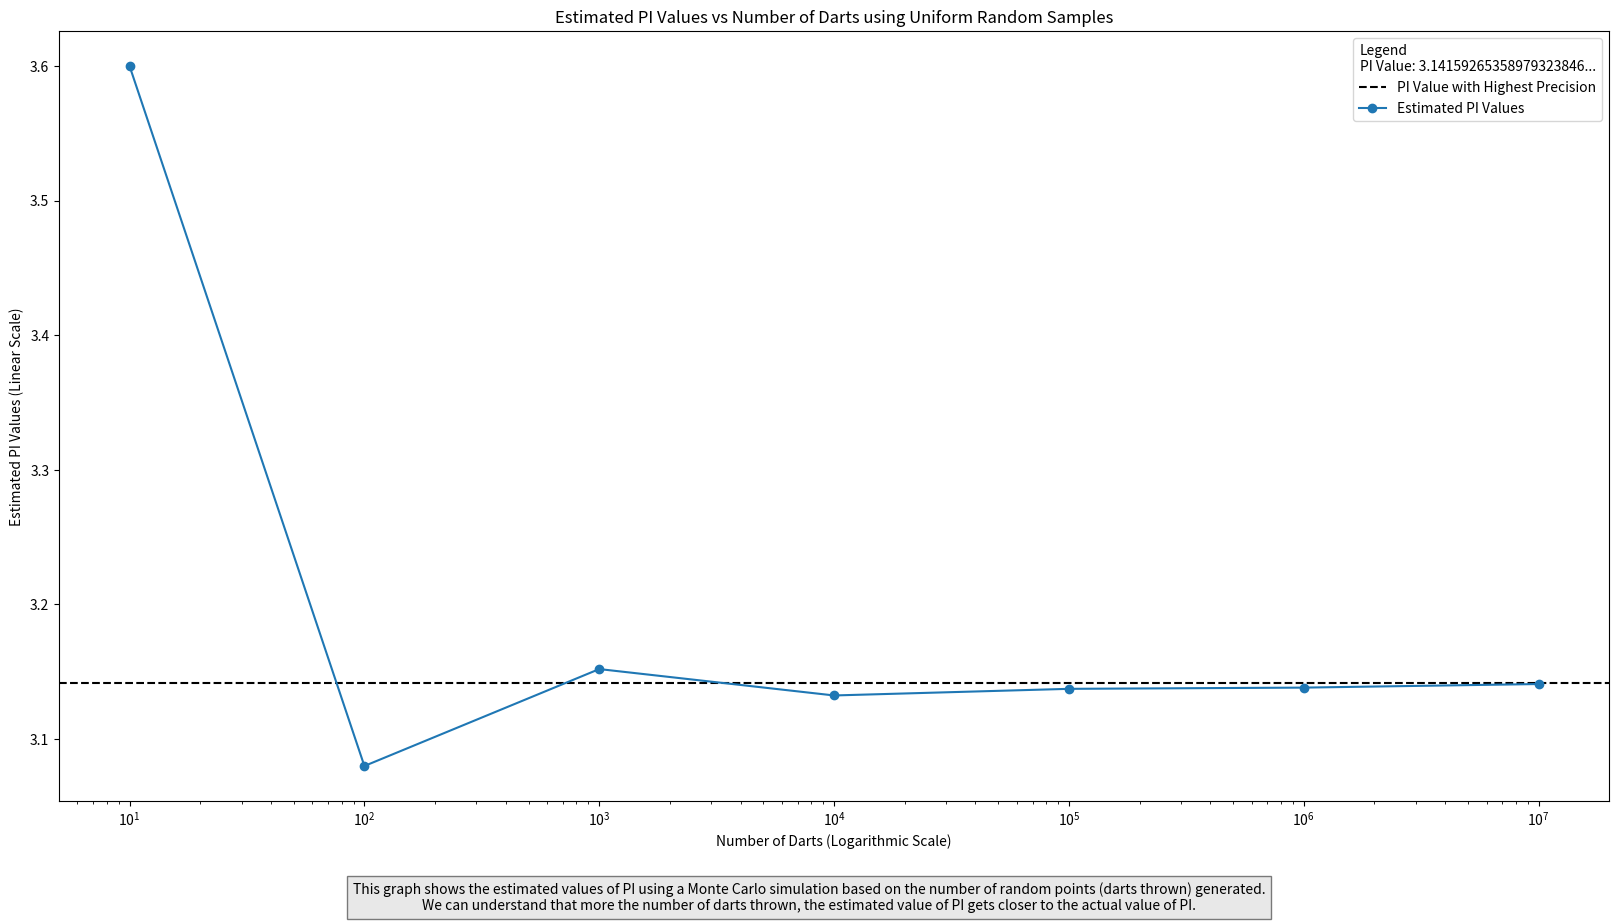

Write the Python code that produced this figure.
import matplotlib.pyplot as plt
from mpl_toolkits import mplot3d
import numpy as np
import random
import math

total = [10, 100, 1000, 10000, 100000, 1000000, 10000000]
pivalues = [0, 0, 0, 0, 0, 0, 0]
inside = 0
for i in range(total[-1]+1):
    x = random.uniform(-0.5, 0.5)
    y = random.uniform(-0.5, 0.5)
    dis = math.sqrt(x**2 + y**2)
    if dis <= 0.5:
        inside += 1
    if i in total:
        pi = 4 * (inside/i)
        print("Estimated value of pi when number of darts are ", i, "is :", pi)
        pivalues[total.index(i)] = pi

fig = plt.figure(figsize =(20, 10))
plt.axhline(y=math.pi, color = 'black', linestyle='--', label='PI Value with Highest Precision')
plt.plot(total, pivalues, marker='o', label='Estimated PI Values')
plt.xscale('log')
plt.yscale('linear')
plt.ylabel('Estimated PI Values (Linear Scale)')
plt.xlabel('Number of Darts (Logarithmic Scale)')
plt.title('Estimated PI Values vs Number of Darts using Uniform Random Samples')
plt.legend(title='Legend\nPI Value: 3.14159265358979323846...')

description = "This graph shows the estimated values of PI using a Monte Carlo simulation based on the number of random points (darts thrown) generated.\nWe can understand that more the number of darts thrown, the estimated value of PI gets closer to the actual value of PI."
plt.figtext(0.5, 0.001, description, ha='center', fontsize=10, bbox=dict(facecolor='lightgray', alpha=0.5))

plt.show()

